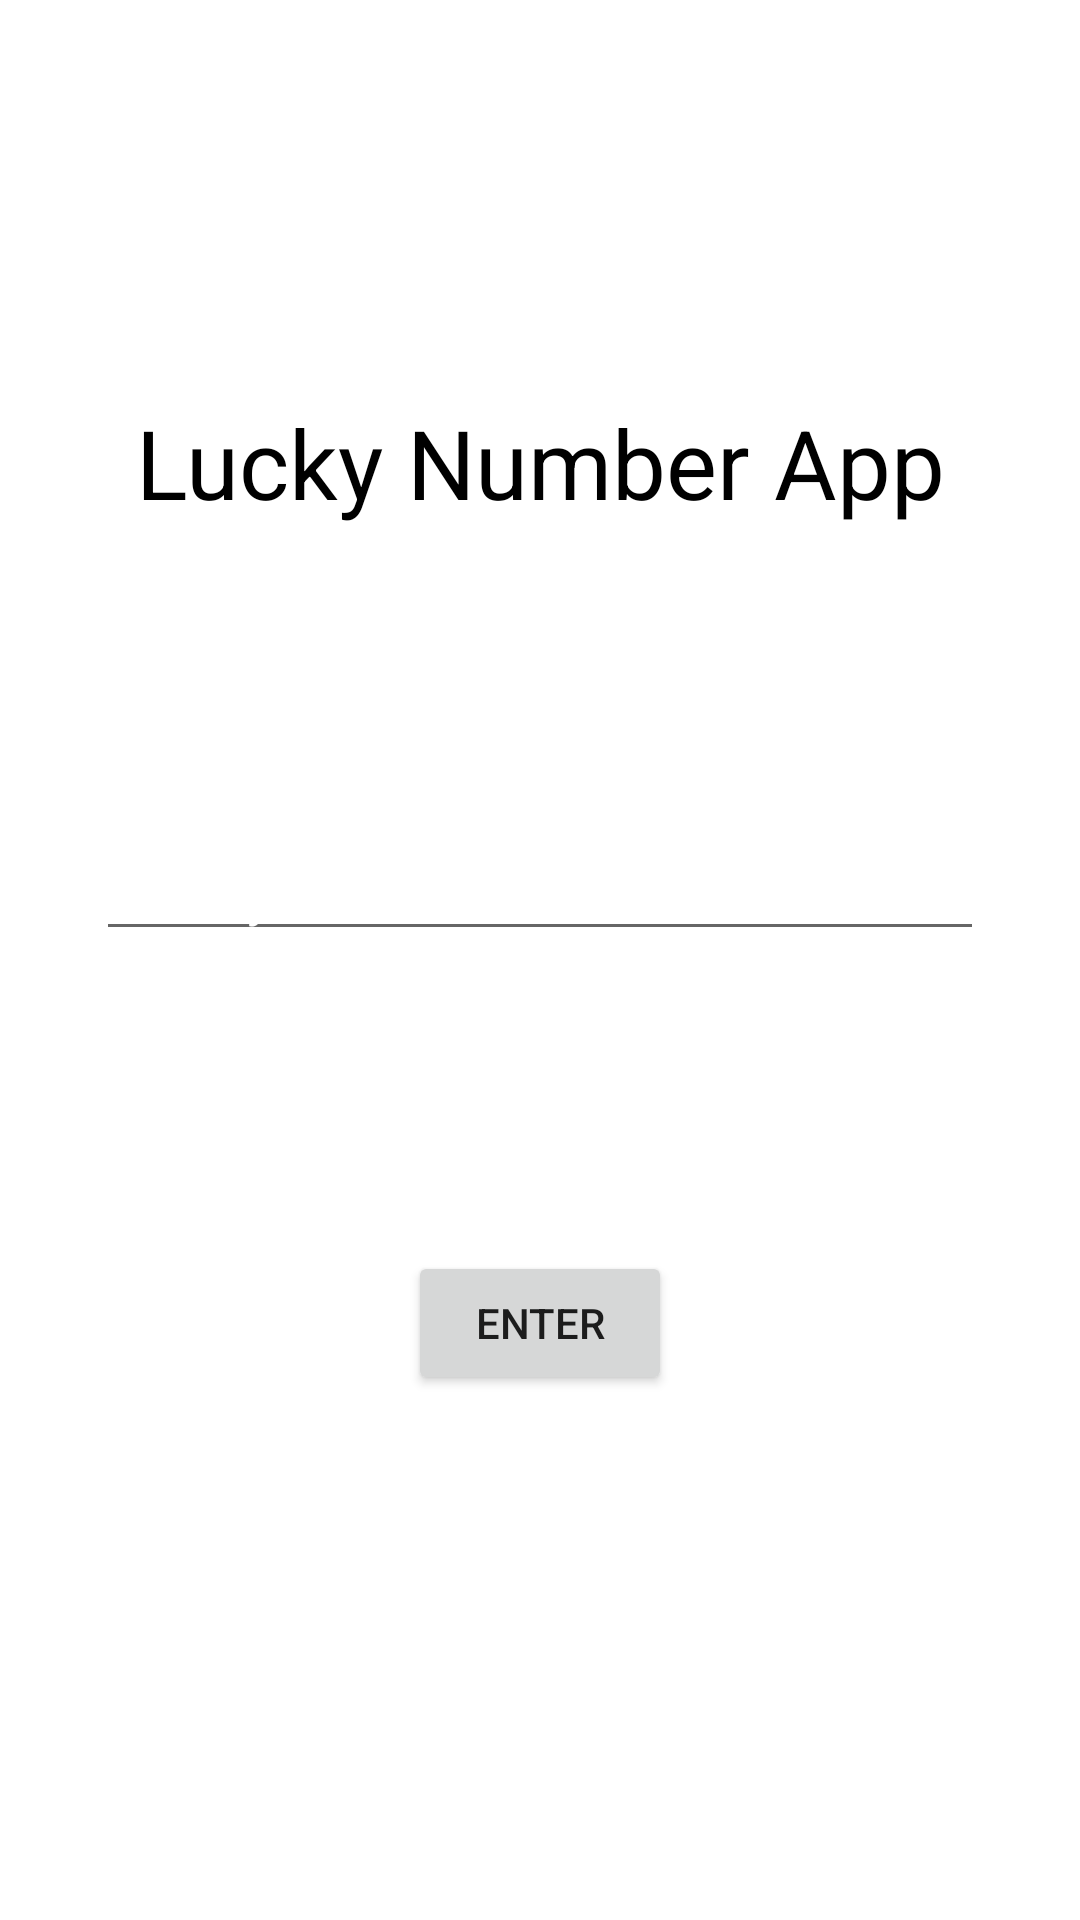

This screen was rendered from an Android layout file. Write that file and the resources it references.
<!-- AndroidManifest.xml: application theme Theme.LuckyNumber -->
<!-- res/layout/activity_main.xml -->
<?xml version="1.0" encoding="utf-8"?>
<androidx.constraintlayout.widget.ConstraintLayout xmlns:android="http://schemas.android.com/apk/res/android"
    xmlns:app="http://schemas.android.com/apk/res-auto"
    xmlns:tools="http://schemas.android.com/tools"
    android:background="@drawable/bg141"
    android:layout_width="match_parent"
    android:layout_height="match_parent"
    tools:context=".MainActivity">

    <TextView
        android:id="@+id/textView"
        android:layout_width="wrap_content"
        android:layout_height="wrap_content"
        android:text="Lucky Number App"
        android:textColor="@color/black"
        android:textSize="32sp"
        app:layout_constraintBottom_toBottomOf="parent"
        app:layout_constraintEnd_toEndOf="parent"
        app:layout_constraintHorizontal_bias="0.5"
        app:layout_constraintStart_toStartOf="parent"
        app:layout_constraintTop_toTopOf="parent"
        app:layout_constraintVertical_bias="0.222" />

    <EditText
        android:id="@+id/editText"
        android:layout_width="match_parent"
        android:layout_height="wrap_content"
        android:layout_marginTop="100dp"
        app:layout_constraintStart_toStartOf="parent"
        app:layout_constraintTop_toBottomOf="@+id/textView"
        android:hint="Enter your name"
        android:textColorHint="@color/white"
        android:layout_marginLeft="32dp"
        android:layout_marginRight="32sp"/>

    <Button
        android:id="@+id/btn"
        android:layout_width="wrap_content"
        android:layout_height="wrap_content"
        android:layout_marginTop="100dp"
        android:text="ENTER"
        app:layout_constraintEnd_toEndOf="parent"

        app:layout_constraintStart_toStartOf="parent"
        app:layout_constraintTop_toBottomOf="@+id/editText" />


</androidx.constraintlayout.widget.ConstraintLayout>
<!-- resources referenced by this layout -->
<resources>
  <style name="Theme.LuckyNumber" parent="Theme.MaterialComponents.DayNight.DarkActionBar">
          
          <item name="colorPrimary">@color/purple_500</item>
          <item name="colorPrimaryVariant">@color/purple_700</item>
          <item name="colorOnPrimary">@color/white</item>
          
          <item name="colorSecondary">@color/teal_200</item>
          <item name="colorSecondaryVariant">@color/teal_700</item>
          <item name="colorOnSecondary">@color/black</item>
          
          <item name="android:statusBarColor">?attr/colorPrimaryVariant</item>
          
      </style>
  <!-- not gathered from this repository: default colours our renderer supplied (Android Studio template values) -->
  <color name="purple_500">#FF6200EE</color>
  <color name="purple_700">#FF3700B3</color>
  <color name="teal_200">#FF03DAC5</color>
  <color name="teal_700">#FF018786</color>
  <color name="black">#FF000000</color>
  <color name="white">#FFFFFFFF</color>
</resources>
